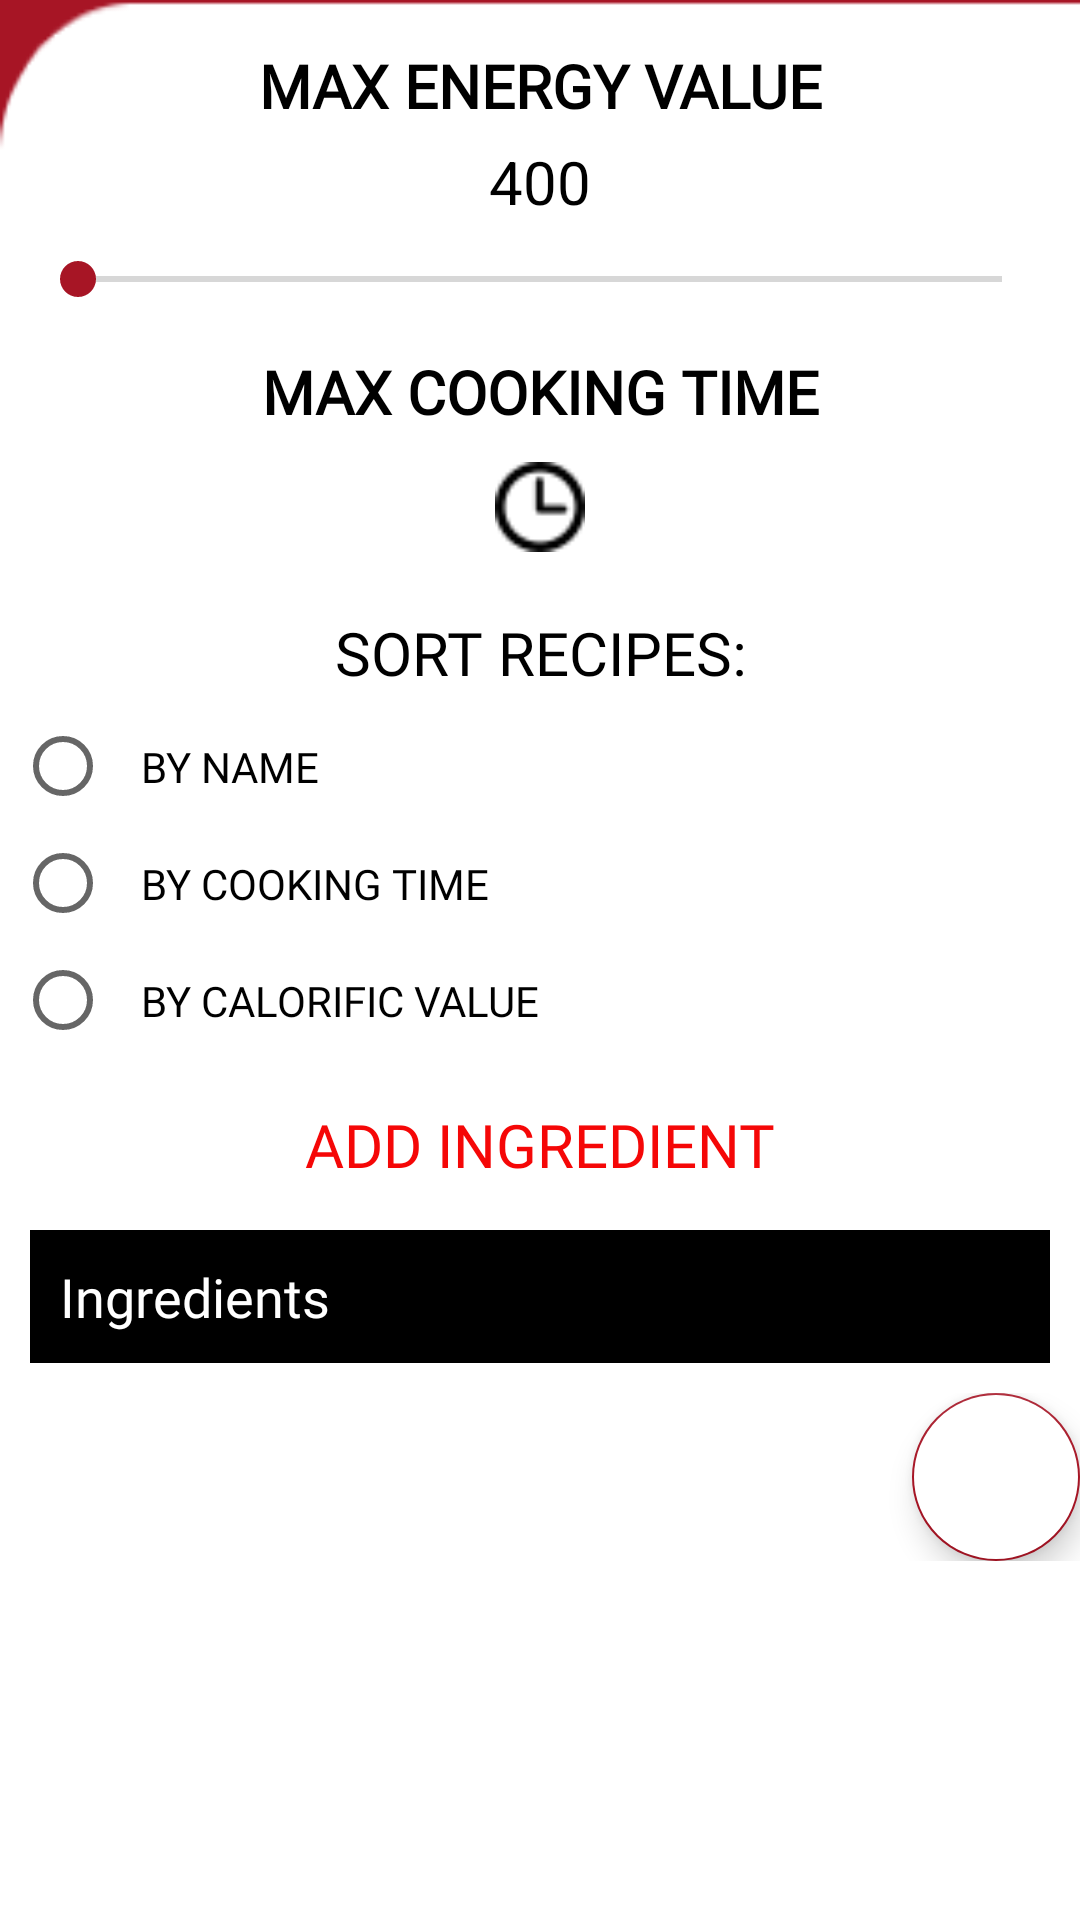

Android layout source for this screen:
<!-- AndroidManifest.xml: application theme AppTheme -->
<!-- res/layout/fragment_filter.xml -->
<?xml version="1.0" encoding="utf-8"?>
<LinearLayout xmlns:android="http://schemas.android.com/apk/res/android"
    xmlns:tools="http://schemas.android.com/tools"
    android:layout_width="match_parent"
    android:layout_height="match_parent"
    xmlns:app="http://schemas.android.com/apk/res-auto"
    android:orientation="vertical"
    android:background="@drawable/fav_backgroundimag"
    tools:context=".Fragment.FilterFragment">

    <ScrollView
        android:scrollbars="none"
        android:layout_width="match_parent"
        android:layout_height="match_parent">


        <LinearLayout
            android:orientation="vertical"
            android:layout_width="match_parent"
            android:layout_height="match_parent">

            <TextView
                android:id="@+id/tv_total_recipe"
                android:visibility="gone"
                android:layout_width="match_parent"
                android:layout_height="wrap_content"
                android:text="@string/total_rec_found"
                android:textAllCaps="true"
                android:textAlignment="center"
                android:padding="5dp"
                android:layout_margin="20dp"
                android:textColor="#fff"
                android:background="#000"
                android:textSize="20dp"
                />

            <TextView
                android:layout_width="match_parent"
                android:layout_height="wrap_content"
                android:text="@string/max_energy"
                android:textAllCaps="true"
                android:textAlignment="center"
                android:padding="5dp"
                android:layout_marginTop="10dp"
                android:textColor="#000"
                android:textSize="20dp"
                android:textStyle="bold"
                android:fontFamily="@font/mogulmagistralbold"
                />

            <TextView
                android:id="@+id/tv_kcal_value"
                android:layout_width="match_parent"
                android:layout_height="wrap_content"
                android:text="400"
                android:textAlignment="center"
                android:textColor="#000"
                android:textSize="20dp"
                />

            <SeekBar
                android:layout_margin="10dp"
                android:id="@+id/seekBar1"
                android:layout_width="match_parent"
                android:layout_height="wrap_content"
                android:layout_alignParentLeft="true"
                android:layout_centerVertical="true" />

            <TextView
                android:fontFamily="@font/mogulmagistralbold"
                android:layout_width="match_parent"
                android:layout_height="wrap_content"
                android:text="@string/max_cooking"
                android:textAllCaps="true"
                android:textAlignment="center"
                android:padding="5dp"
                android:textColor="#000"
                android:textSize="20dp"
                android:textStyle="bold"
                />

            <ImageView
                android:id="@+id/img_clock"
                android:layout_gravity="center"
                android:layout_margin="5dp"
                android:src="@drawable/clock4"
                android:layout_width="30dp"
                android:layout_height="30dp" />


            <TextView
                android:fontFamily="@font/robotocondensedregular"
                android:layout_width="match_parent"
                android:layout_height="wrap_content"
                android:text="@string/sort_recipe"
                android:textAllCaps="true"
                android:textAlignment="center"
                android:padding="5dp"
                android:layout_marginTop="10dp"
                android:textColor="#000"
                android:textSize="20dp"
                />

            <androidx.appcompat.widget.AppCompatRadioButton
                android:id="@+id/radio_name"
                android:layout_width="wrap_content"
                android:layout_height="wrap_content"
                android:layout_marginLeft="5dp"
                android:text="@string/by_name"
                android:padding="10dp"
                android:textAllCaps="true"
                android:fontFamily="@font/robotocondensedregular"
                />

            <androidx.appcompat.widget.AppCompatRadioButton
                android:id="@+id/radio_cook_time"
                android:layout_width="wrap_content"
                android:layout_height="wrap_content"
                android:layout_marginLeft="5dp"
                android:text="@string/by_time"
                android:padding="10dp"
                android:textAllCaps="true"
                android:fontFamily="@font/robotocondensedregular"
                />

            <androidx.appcompat.widget.AppCompatRadioButton
                android:id="@+id/radio_cal_name"
                android:layout_width="wrap_content"
                android:layout_height="wrap_content"
                android:layout_marginLeft="5dp"
                android:text="@string/by_calore_value"
                android:padding="10dp"
                android:textAllCaps="true"
                android:fontFamily="@font/robotocondensedregular"
                />


            <TextView
                android:fontFamily="@font/robotocondensedregular"
                android:layout_width="match_parent"
                android:layout_height="wrap_content"
                android:text="@string/add_ingred"
                android:textAllCaps="true"
                android:textAlignment="center"
                android:padding="5dp"
                android:layout_marginTop="10dp"
                android:textColor="#F50707"
                android:textSize="20dp"
                />

            <ListView
                android:visibility="gone"
                android:layout_width="match_parent"
                android:layout_height="match_parent"
                android:id="@+id/listView"
                android:layout_alignParentLeft="true"
                android:layout_alignParentStart="true" />

            <EditText
                android:visibility="gone"
                android:id="@+id/et_ingre"
                android:layout_width="match_parent"
                android:layout_height="wrap_content"
                android:layout_margin="10dp"
                android:hint="@string/ingre"
                android:background="#000"
                android:textColor="#fff"
                android:textColorHint="#fff"
                android:padding="10dp"
                />

            <AutoCompleteTextView
                android:layout_margin="10dp"
                android:layout_width="match_parent"
                android:layout_height="wrap_content"
                android:hint="@string/ingre"
                android:id="@+id/acT1"
                android:background="#000"
                android:textColorHint="#fff"
                android:dropDownHeight="155dp"
                android:clickable="true"
                android:inputType="text"
                android:textColor="#fff"
                android:padding="10dp"
                android:fontFamily="@font/robotocondensedregular"
                />


            <LinearLayout
                android:layout_gravity="right"
                android:gravity="right"
                android:layout_weight="0.85"
                android:layout_width="match_parent"
                android:layout_height="match_parent">


                <com.google.android.material.floatingactionbutton.FloatingActionButton
                    android:id="@+id/fab_del"
                    android:layout_width="wrap_content"
                    android:layout_height="wrap_content"
                    android:layout_gravity="bottom|end"
                    android:layout_margin="@dimen/fab_margin"
                    android:src="@drawable/delete_icon"
                    android:backgroundTint="#fff"/>


            </LinearLayout>


        </LinearLayout>


    </ScrollView>

</LinearLayout>
<!-- resources referenced by this layout -->
<resources>
  <!-- drawable clock4: png bitmap (drawable, 711 bytes) -->
  <!-- drawable fav_backgroundimag: png bitmap (drawable, 1779 bytes) -->
  <string name="add_ingred">Add ingredient</string>
  <string name="by_calore_value">By calorific value</string>
  <string name="by_name">By name</string>
  <string name="by_time">By Cooking time</string>
  <string name="ingre">Ingredients</string>
  <string name="max_cooking">Max cooking time</string>
  <string name="max_energy">Max energy value</string>
  <string name="sort_recipe">Sort recipes:</string>
  <string name="total_rec_found">Total recipes found</string>
  <style name="AppTheme" parent="Theme.AppCompat.Light.NoActionBar">
          
          <item name="colorPrimary">@color/colorPrimary</item>
          <item name="colorPrimaryDark">@color/colorPrimaryDark</item>
          <item name="colorAccent">@color/colorAccent</item>
      </style>
  <color name="colorPrimary">#a71525</color>
  <color name="colorPrimaryDark">#a71525</color>
  <color name="colorAccent">#a71525</color>
</resources>
